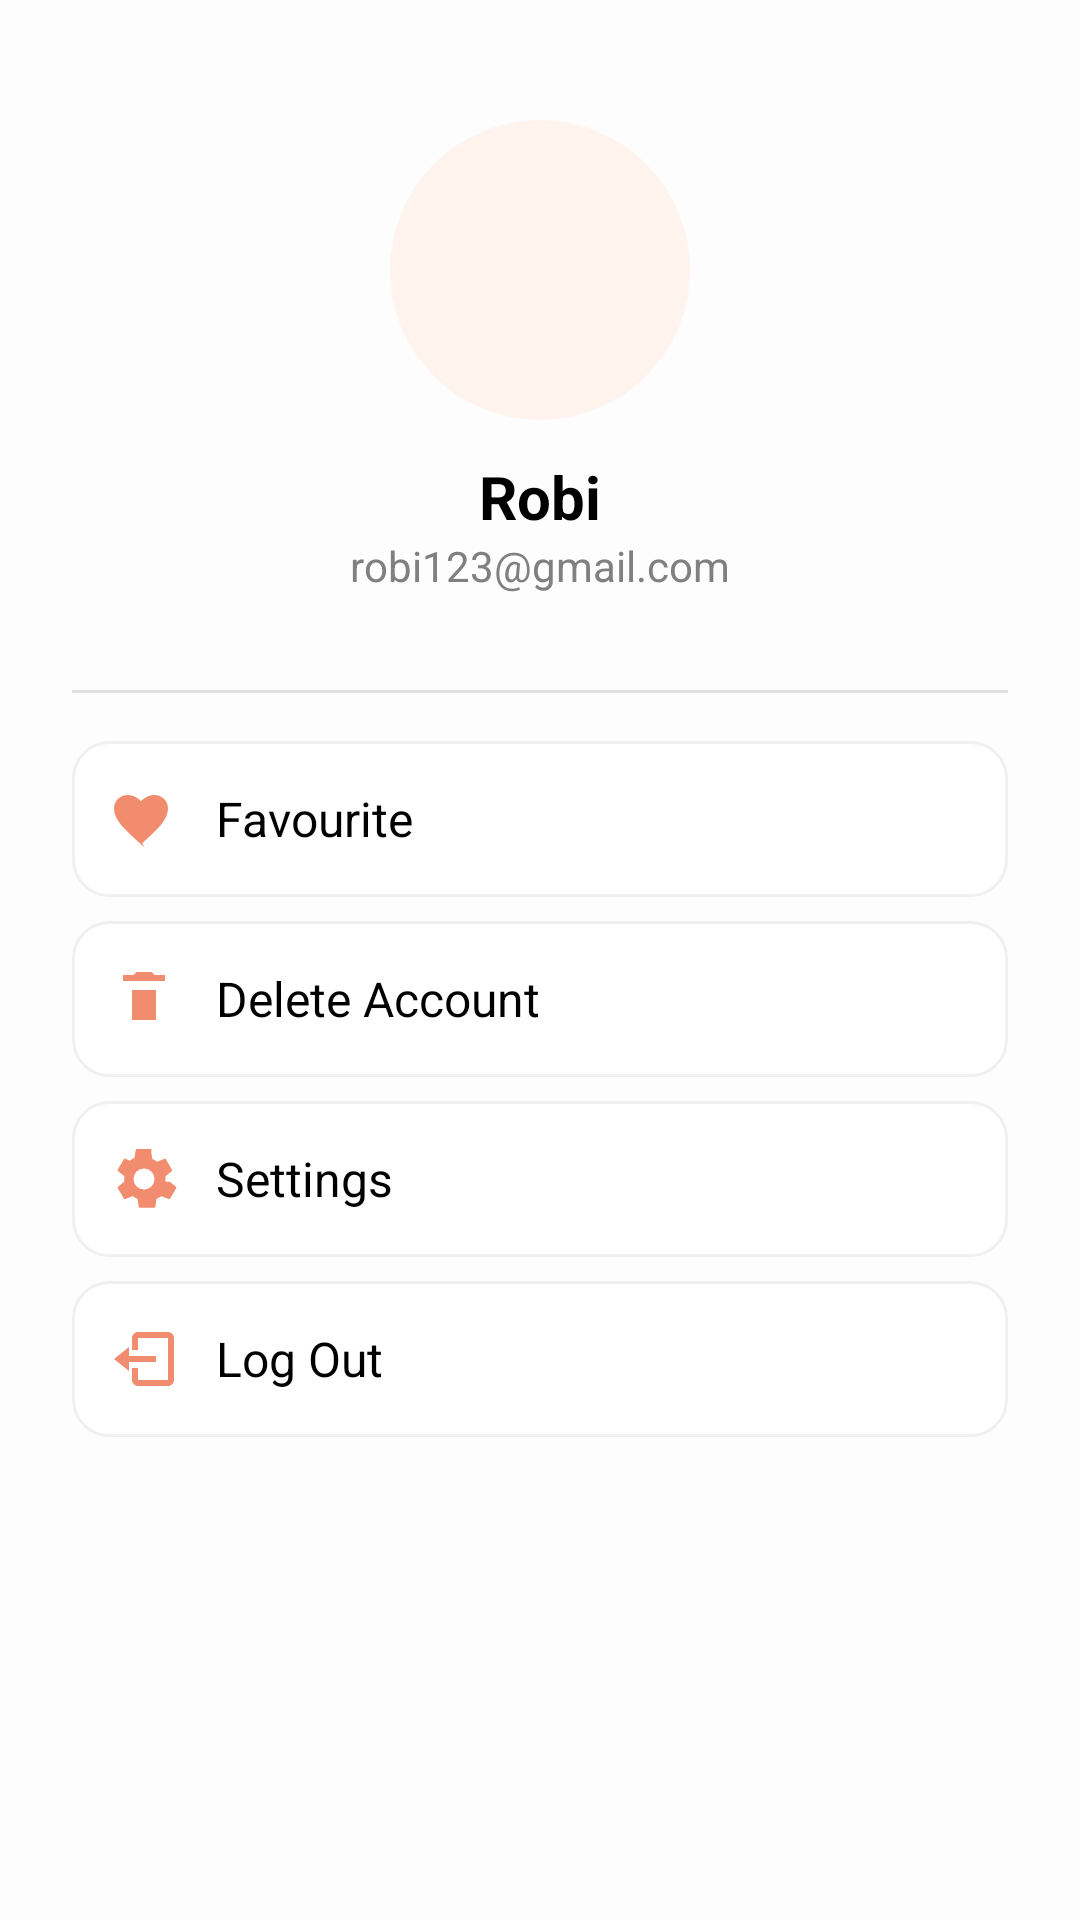

Here is an Android app screen rendered from its layout file. Give the layout XML and the strings, colors and styles it references.
<!-- AndroidManifest.xml: application theme Theme.ProjectPrm392 -->
<!-- res/layout/fragment_profile.xml -->
<?xml version="1.0" encoding="utf-8"?>
<ScrollView xmlns:android="http://schemas.android.com/apk/res/android"
    xmlns:app="http://schemas.android.com/apk/res-auto"
    android:layout_width="match_parent"
    android:layout_height="match_parent"
    android:background="#FDFDFD">

    <LinearLayout
        android:layout_width="match_parent"
        android:layout_height="wrap_content"
        android:orientation="vertical"
        android:gravity="center_horizontal"
        android:padding="24dp">

        
        <ImageView
            android:id="@+id/profile_avatar1"
            android:layout_width="100dp"
            android:layout_height="100dp"
            android:src="@drawable/avatarprofile"
            android:layout_marginTop="16dp"
            android:layout_marginBottom="12dp"
            android:background="@drawable/circle_bg"
            android:padding="8dp"
            android:scaleType="centerCrop" />

        
        <TextView
            android:id="@+id/profile_name1"
            android:layout_width="wrap_content"
            android:layout_height="wrap_content"
            android:text="Robi"
            android:textSize="20sp"
            android:textStyle="bold"
            android:textColor="#000000" />

        

        
        <TextView
            android:id="@+id/profile_email1"
            android:layout_width="wrap_content"
            android:layout_height="wrap_content"
            android:text="robi123@gmail.com"
            android:textSize="14sp"
            android:textColor="#808080"
            android:layout_marginBottom="24dp" />

        
        <View
            android:layout_width="match_parent"
            android:layout_height="1dp"
            android:background="#E0E0E0"
            android:layout_marginVertical="8dp" />

        
        <LinearLayout
            android:id="@+id/layout_favourite"
            style="@style/ProfileOptionStyle">

            <ImageView
                android:layout_width="24dp"
                android:layout_height="24dp"
                android:src="@drawable/ic_favorite"
                android:tint="#F28C6F"
                android:layout_marginEnd="12dp" />

            <TextView
                style="@style/ProfileOptionText"
                android:text="Favourite" />

            <ImageView
                android:layout_width="20dp"
                android:layout_height="20dp"
                android:src="@drawable/ic_arrow_right"
                android:tint="#B0B0B0" />
        </LinearLayout>
        
        <LinearLayout
            android:id="@+id/layout_recipe_manage"
            style="@style/ProfileOptionStyle"
            android:visibility="gone">

            <ImageView
                android:layout_width="24dp"
                android:layout_height="24dp"
                android:src="@drawable/ic_recipe"
                android:tint="#F28C6F"
                android:layout_marginEnd="12dp" />

            <TextView
                style="@style/ProfileOptionText"
                android:text="Recipe Manage" />

            <ImageView
                android:layout_width="20dp"
                android:layout_height="20dp"
                android:src="@drawable/ic_arrow_right"
                android:tint="#B0B0B0" />
        </LinearLayout>

        
        <LinearLayout
            android:id="@+id/layout_ingredient_manage"
            style="@style/ProfileOptionStyle"
            android:visibility="gone">

            <ImageView
                android:layout_width="24dp"
                android:layout_height="24dp"
                android:src="@drawable/ic_ingredient"
                android:tint="#F28C6F"
                android:layout_marginEnd="12dp" />

            <TextView
                style="@style/ProfileOptionText"
                android:text="Ingredient Manage" />

            <ImageView
                android:layout_width="20dp"
                android:layout_height="20dp"
                android:src="@drawable/ic_arrow_right"
                android:tint="#B0B0B0" />
        </LinearLayout>


        
        <LinearLayout
            android:id="@+id/layout_delete_account"
            style="@style/ProfileOptionStyle">

            <ImageView
                android:layout_width="24dp"
                android:layout_height="24dp"
                android:src="@drawable/ic_delete"
                android:tint="#F28C6F"
                android:layout_marginEnd="12dp" />

            <TextView
                style="@style/ProfileOptionText"
                android:text="Delete Account" />

            <ImageView
                android:layout_width="20dp"
                android:layout_height="20dp"
                android:src="@drawable/ic_arrow_right"
                android:tint="#B0B0B0" />
        </LinearLayout>

        
        <LinearLayout
            android:id="@+id/layout_settings"
            style="@style/ProfileOptionStyle">

            <ImageView
                android:layout_width="24dp"
                android:layout_height="24dp"
                android:src="@drawable/ic_settings"
                android:tint="#F28C6F"
                android:layout_marginEnd="12dp" />

            <TextView
                style="@style/ProfileOptionText"
                android:text="Settings" />

            <ImageView
                android:layout_width="20dp"
                android:layout_height="20dp"
                android:src="@drawable/ic_arrow_right"
                android:tint="#B0B0B0" />
        </LinearLayout>

        
        <LinearLayout
            android:id="@+id/layout_logout"
            style="@style/ProfileOptionStyle"
            android:layout_marginBottom="24dp">

            <ImageView
                android:layout_width="24dp"
                android:layout_height="24dp"
                android:src="@drawable/ic_logout"
                android:tint="#F28C6F"
                android:layout_marginEnd="12dp" />

            <TextView
                style="@style/ProfileOptionText"
                android:text="Log Out" />

            <ImageView
                android:layout_width="20dp"
                android:layout_height="20dp"
                android:src="@drawable/ic_arrow_right"
                android:tint="#B0B0B0" />
        </LinearLayout>

    </LinearLayout>
</ScrollView>
<!-- resources referenced by this layout -->
<resources>
  <!-- drawable circle_bg (drawable) -->
  <shape xmlns:android="http://schemas.android.com/apk/res/android"
      android:shape="oval">
      <solid android:color="#FFF3EE"/>
  </shape>
  <!-- drawable ic_delete (drawable) -->
  <vector xmlns:android="http://schemas.android.com/apk/res/android"
      android:width="24dp"
      android:height="24dp"
      android:viewportWidth="24"
      android:viewportHeight="24">
      <path
          android:fillColor="#000000"
          android:pathData="M16,9v10H8V9h8m-1.5-6h-5l-1,1H5v2h14V4h-3.5l-1-1z"/>
  </vector>
  <!-- drawable ic_favorite (drawable) -->
  <vector xmlns:android="http://schemas.android.com/apk/res/android"
      android:width="24dp"
      android:height="24dp"
      android:viewportWidth="24"
      android:viewportHeight="24">
      <path
          android:fillColor="#000000"
          android:pathData="M12 21.35l-1.45-1.32C5.4 15.36 2 12.28 2 8.5
              C2 6 4 4 6.5 4
              c1.74 0 3.41.81 4.5 2.09
              C12.09 4.81 13.76 4 15.5 4
              C18 4 20 6 20 8.5
              c0 3.78-3.4 6.86-8.55 11.54L12 21.35z"/>
  </vector>
  <!-- drawable ic_ingredient (drawable) -->
  <vector xmlns:android="http://schemas.android.com/apk/res/android"
      android:width="24dp"
      android:height="24dp"
      android:viewportWidth="24"
      android:viewportHeight="24">
      <path
          android:fillColor="#000000"
          android:pathData="M18,2H6v2h12V2zM17,6H7c-1.1,0 -2,0.9 -2,2v12c0,1.1 0.9,2 2,2h10c1.1,0 2,-0.9 2,-2V8C19,6.9 18.1,6 17,6zM17,20H7V10h10V20z" />
  </vector>
  <!-- drawable ic_logout (drawable) -->
  <vector xmlns:android="http://schemas.android.com/apk/res/android"
      android:width="24dp"
      android:height="24dp"
      android:viewportWidth="24"
      android:viewportHeight="24">
      <path
          android:fillColor="#000000"
          android:pathData="M16,13v-2H7V8l-5,4 5,4v-3h9zM20,3H10c-1.1,0 -2,0.9 -2,2v4h2V5h10v14H10v-4H8v4c0,1.1 0.9,2 2,2h10c1.1,0 2,-0.9 2,-2V5c0,-1.1 -0.9,-2 -2,-2z"/>
  </vector>
  <!-- drawable ic_recipe (drawable) -->
  <vector xmlns:android="http://schemas.android.com/apk/res/android"
      android:width="24dp"
      android:height="24dp"
      android:viewportWidth="24"
      android:viewportHeight="24">
      <path
          android:fillColor="#000000"
          android:pathData="M21,5V19c0,1.1 -0.9,2 -2,2H7c-1.1,0 -2,-0.9 -2,-2V5c0,-1.1 0.9,-2 2,-2h12C20.1,3 21,3.9 21,5zM19,5H7v14h12V5zM9,8h8v1.5H9V8zM9,11h8v1.5H9V11zM9,14h5v1.5H9V14z" />
  </vector>
  <style name="ProfileOptionStyle">
          <item name="android:layout_width">match_parent</item>
          <item name="android:layout_height">wrap_content</item>
          <item name="android:orientation">horizontal</item>
          <item name="android:gravity">center_vertical</item>
          <item name="android:paddingVertical">14dp</item>
          <item name="android:paddingHorizontal">12dp</item>
          <item name="android:background">@drawable/option_bg</item>
          <item name="android:layout_marginTop">8dp</item>
      </style>
  <style name="ProfileOptionText">
          <item name="android:layout_width">0dp</item>
          <item name="android:layout_height">wrap_content</item>
          <item name="android:layout_weight">1</item>
          <item name="android:textSize">16sp</item>
          <item name="android:textColor">#000000</item>
      </style>
  <!-- drawable option_bg (drawable) -->
  <selector xmlns:android="http://schemas.android.com/apk/res/android">
      <item android:drawable="@drawable/option_bg_pressed" android:state_pressed="true"/>
      <item>
          <shape android:shape="rectangle">
              <solid android:color="#FFFFFF"/>
              <corners android:radius="12dp"/>
              <stroke android:width="1dp" android:color="#F0F0F0"/>
          </shape>
      </item>
  </selector>
  <!-- drawable option_bg_pressed (drawable) -->
  <shape xmlns:android="http://schemas.android.com/apk/res/android"
      android:shape="rectangle">
      <solid android:color="#FFF5F2"/>
      <corners android:radius="12dp"/>
  </shape>
</resources>
